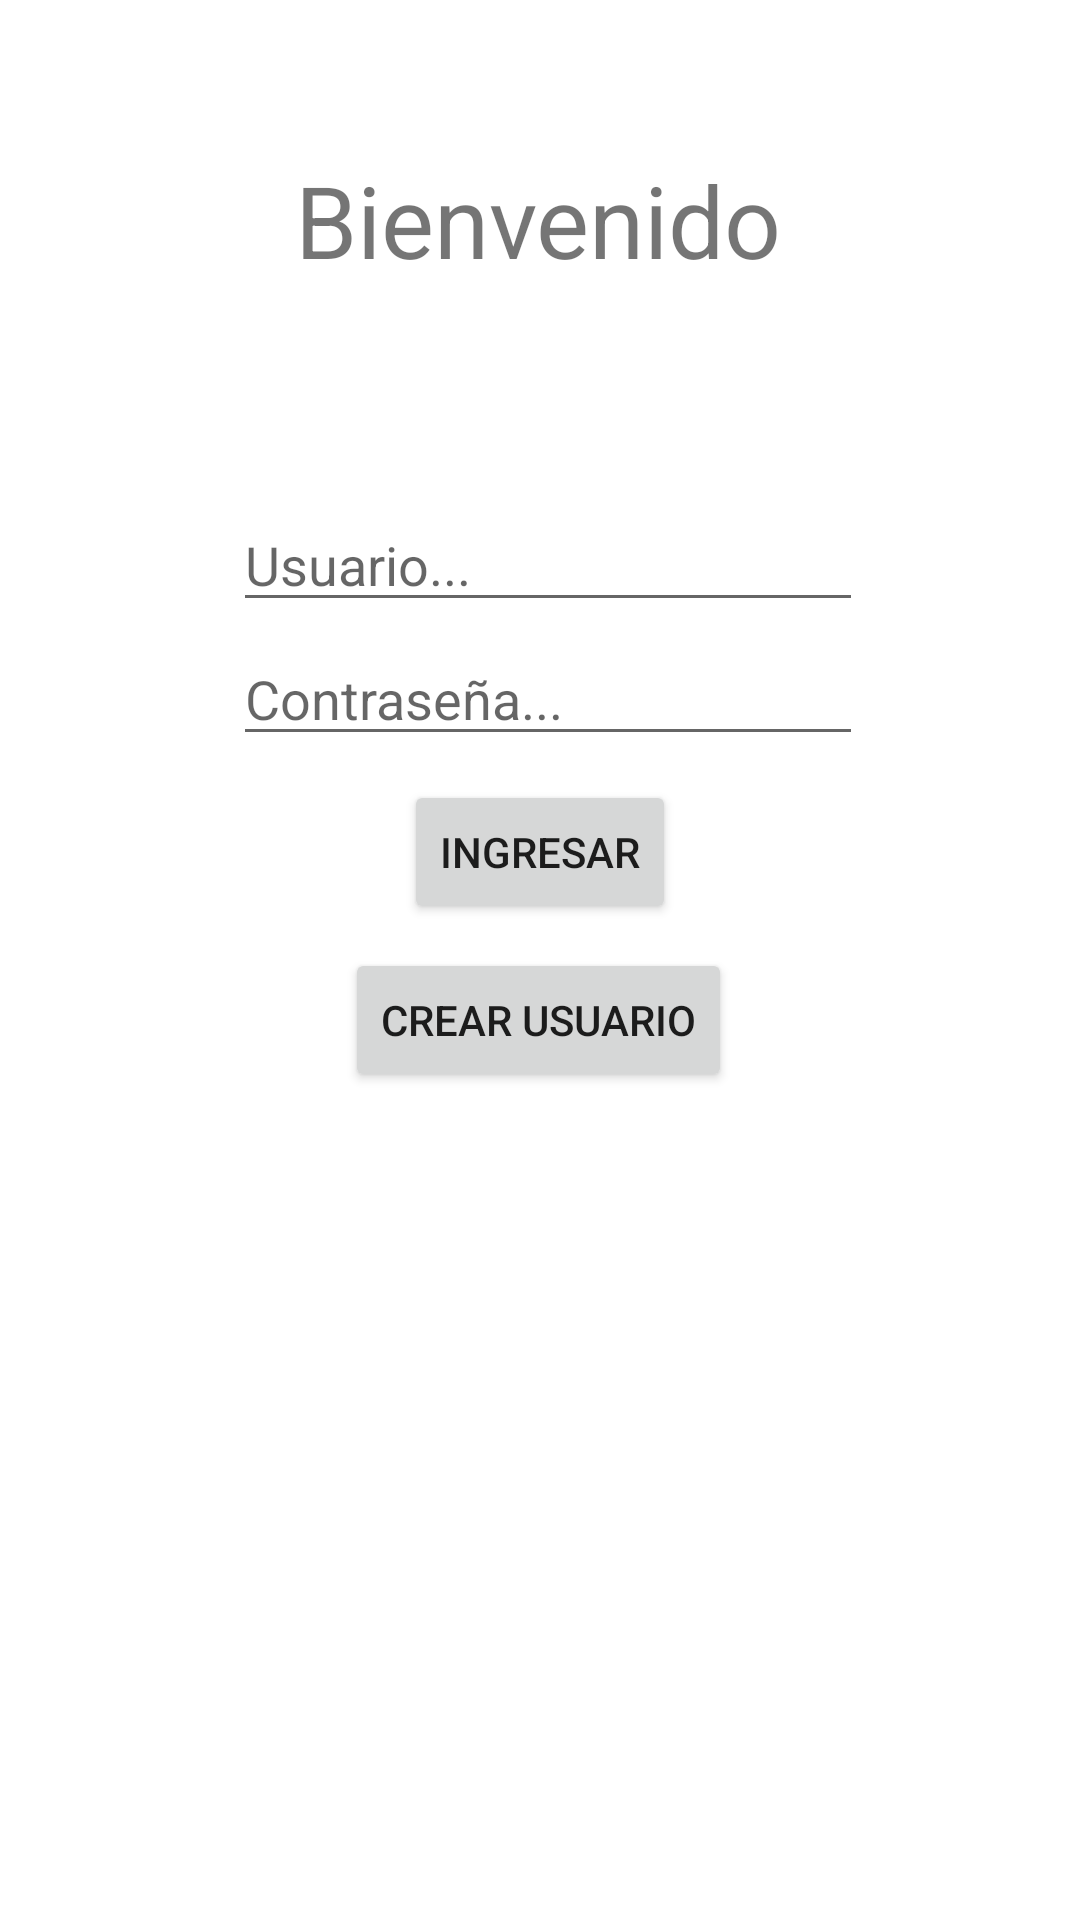

Here is an Android app screen rendered from its layout file. Give the layout XML and the strings, colors and styles it references.
<!-- AndroidManifest.xml: application theme Theme.BotonEmergencia -->
<!-- res/layout/activity_main.xml -->
<?xml version="1.0" encoding="utf-8"?>
<androidx.constraintlayout.widget.ConstraintLayout xmlns:android="http://schemas.android.com/apk/res/android"
    xmlns:app="http://schemas.android.com/apk/res-auto"
    xmlns:tools="http://schemas.android.com/tools"
    android:layout_width="match_parent"
    android:layout_height="match_parent"
    tools:context=".MainActivity"
    >

    <TextView
        android:id="@+id/txtBienvenido"
        android:layout_width="wrap_content"
        android:layout_height="wrap_content"
        android:text="Bienvenido"
        android:textSize="100px"
        app:layout_constraintBottom_toTopOf="@+id/txtUsuarioPrincipal"
        app:layout_constraintEnd_toEndOf="parent"
        app:layout_constraintHorizontal_bias="0.497"
        app:layout_constraintStart_toStartOf="parent"
        app:layout_constraintTop_toTopOf="parent"
        app:layout_constraintVertical_bias="0.421" />

    <EditText
        android:id="@+id/txtUsuarioPrincipal"
        android:layout_width="wrap_content"
        android:layout_height="wrap_content"
        android:ems="10"
        android:hint="Usuario..."
        android:inputType="textPersonName"
        app:layout_constraintBottom_toTopOf="@+id/txtPassPrincipal"
        app:layout_constraintEnd_toEndOf="parent"
        app:layout_constraintHorizontal_bias="0.517"
        app:layout_constraintStart_toStartOf="parent"
        app:layout_constraintTop_toTopOf="parent"
        app:layout_constraintVertical_bias="0.981" />

    <EditText
        android:id="@+id/txtPassPrincipal"
        android:layout_width="wrap_content"
        android:layout_height="wrap_content"
        android:layout_marginBottom="8dp"
        android:ems="10"
        android:hint="Contraseña..."
        android:inputType="textPassword"
        app:layout_constraintBottom_toTopOf="@+id/btnIngresar"
        app:layout_constraintEnd_toEndOf="parent"
        app:layout_constraintHorizontal_bias="0.517"
        app:layout_constraintStart_toStartOf="parent" />

    <Button
        android:id="@+id/btnIngresar"
        android:layout_width="wrap_content"
        android:layout_height="wrap_content"
        android:layout_marginBottom="8dp"
        android:text="Ingresar"
        app:layout_constraintBottom_toTopOf="@+id/btnFormularioCrear"
        app:layout_constraintEnd_toEndOf="parent"
        app:layout_constraintStart_toStartOf="parent" />

    <Button
        android:id="@+id/btnFormularioCrear"
        android:layout_width="wrap_content"
        android:layout_height="wrap_content"
        android:layout_marginBottom="276dp"
        android:onClick="cambiarFormulario"
        android:text="Crear Usuario"
        app:layout_constraintBottom_toBottomOf="parent"
        app:layout_constraintEnd_toEndOf="parent"
        app:layout_constraintHorizontal_bias="0.498"
        app:layout_constraintStart_toStartOf="parent" />



</androidx.constraintlayout.widget.ConstraintLayout>
<!-- resources referenced by this layout -->
<resources>
  <style name="Theme.BotonEmergencia" parent="Theme.MaterialComponents.DayNight.DarkActionBar">
          
          <item name="colorPrimary">@color/purple_500</item>
          <item name="colorPrimaryVariant">@color/purple_700</item>
          <item name="colorOnPrimary">@color/white</item>
          
          <item name="colorSecondary">@color/teal_200</item>
          <item name="colorSecondaryVariant">@color/teal_700</item>
          <item name="colorOnSecondary">@color/black</item>
          
          <item name="android:statusBarColor">?attr/colorPrimaryVariant</item>
          
      </style>
  <!-- not gathered from this repository: default colours our renderer supplied (Android Studio template values) -->
  <color name="purple_500">#FF6200EE</color>
  <color name="purple_700">#FF3700B3</color>
  <color name="teal_200">#FF03DAC5</color>
  <color name="teal_700">#FF018786</color>
  <color name="black">#FF000000</color>
  <color name="white">#FFFFFFFF</color>
</resources>
